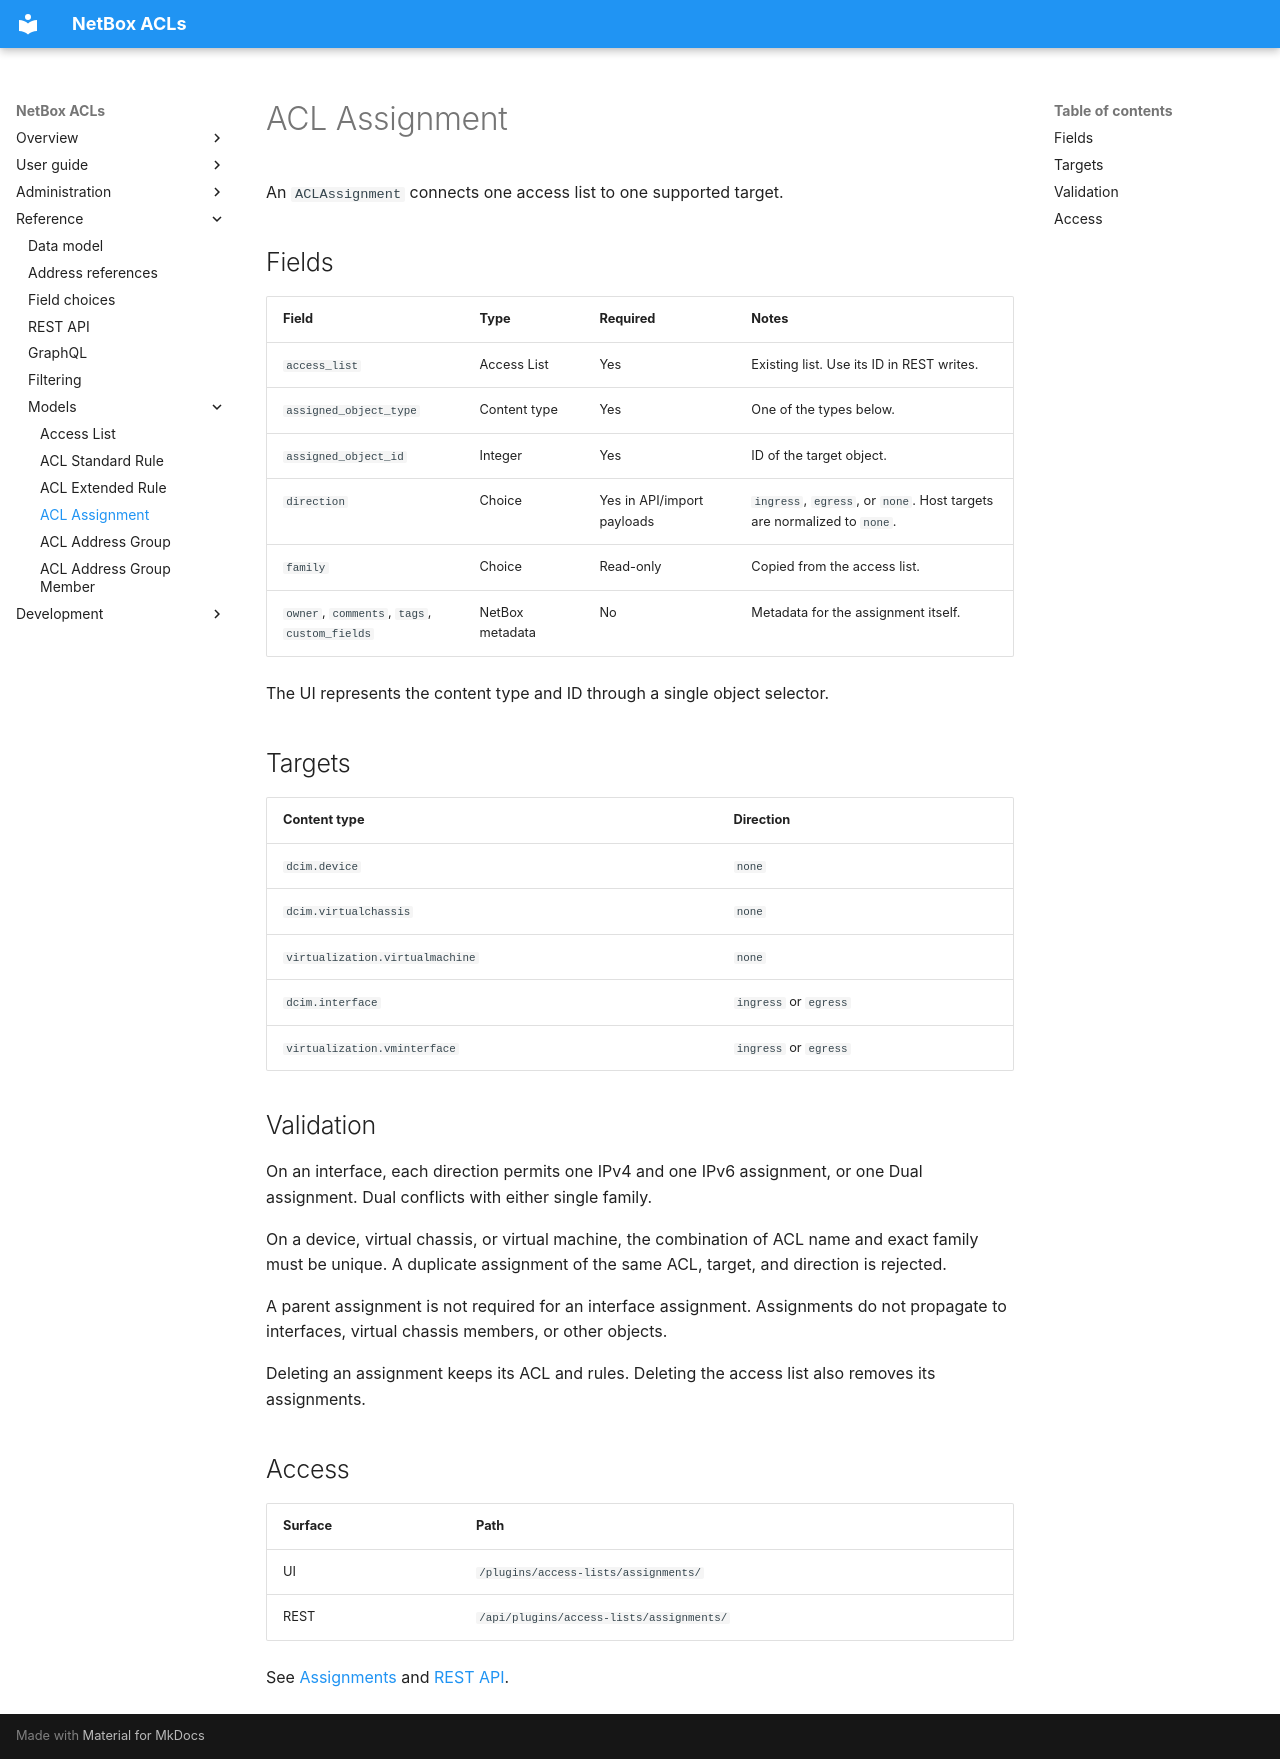

repository: netbox-community/netbox-acls · page: reference/models/aclassignment/index.html · generator: mkdocs

# ACL Assignment

An `ACLAssignment` connects one access list to one supported target.

## Fields

| Field | Type | Required | Notes |
|---|---|---|---|
| `access_list` | Access List | Yes | Existing list. Use its ID in REST writes. |
| `assigned_object_type` | Content type | Yes | One of the types below. |
| `assigned_object_id` | Integer | Yes | ID of the target object. |
| `direction` | Choice | Yes in API/import payloads | `ingress`, `egress`, or `none`. Host targets are normalized to `none`. |
| `family` | Choice | Read-only | Copied from the access list. |
| `owner`, `comments`, `tags`, `custom_fields` | NetBox metadata | No | Metadata for the assignment itself. |

The UI represents the content type and ID through a single object selector.

## Targets

| Content type | Direction |
|---|---|
| `dcim.device` | `none` |
| `dcim.virtualchassis` | `none` |
| `virtualization.virtualmachine` | `none` |
| `dcim.interface` | `ingress` or `egress` |
| `virtualization.vminterface` | `ingress` or `egress` |

## Validation

On an interface, each direction permits one IPv4 and one IPv6 assignment,
or one Dual assignment. Dual conflicts with either single family.

On a device, virtual chassis, or virtual machine, the combination of ACL name
and exact family must be unique. A duplicate assignment of the same ACL,
target, and direction is rejected.

A parent assignment is not required for an interface assignment. Assignments
do not propagate to interfaces, virtual chassis members, or other objects.

Deleting an assignment keeps its ACL and rules. Deleting the access list also
removes its assignments.

## Access

| Surface | Path |
|---|---|
| UI | `/plugins/access-lists/assignments/` |
| REST | `/api/plugins/access-lists/assignments/` |

See [Assignments](../../user-guide/assignments.md) and [REST API](../rest-api.md).
